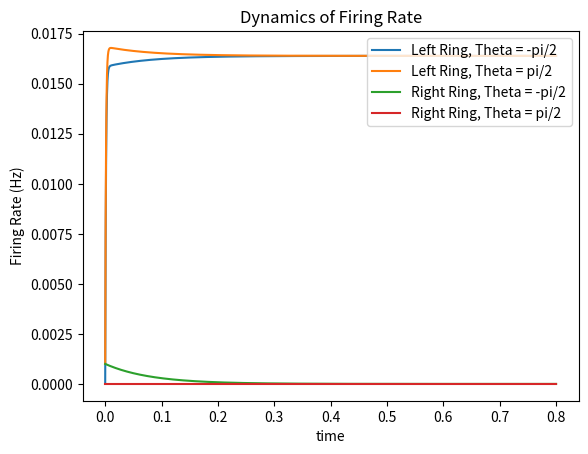

This chart was generated by the following Python code:
# Purposes: deterministic/ continuous apprpoximation of ODEs derived from chemical reaction network
# Solved same problem as gillespie.py with different method
import numpy as np
import matplotlib.pyplot as plt
from scipy.integrate import odeint
import os

# set number of spacial discretizations
spatial_num = 2

def thetaDivider(thetaStart, thetaStop, n, thetaDensity):
    """
    Creates subintervals and needed midpoints for spacial discretization

    Arguments: 
        thetaStart   : starting spacial value (real number)
        thetaStop    : ending spacial value (real number)
        n            : number of subintervals
        thetaDensity : number of values in each subinterval

    """
    endPoints = np.linspace(thetaStart, thetaStop, num = n+1)    
    
    # dense interval creations
    intervals = np.empty([n, thetaDensity])
    i = 0
    while i<n:
        intervals[i,:] = np.linspace(endPoints[i], endPoints[i+1], num = thetaDensity) 
        i = i+1

    # midpoint creation
    midpoints = np.empty(n)
    j = 0
    while j<n:
        midpoints[j] = (endPoints[j]+endPoints[j+1])/2 
        j = j+1

    return midpoints, intervals


# create two subintervals comprised of two theta values each. Store as intervals.
# create an array of the midpoints of the intervals.


def RHS(X, t, p):
    """
    Defines the differential equations for a coupled chemical reaction network.
    
    Arguments: 
        X : vector of the firing rates for varying theta:
                X = [theta_1, theta_2, ... , theta_spacial_num]
        t : time
        p : vector of the parameters:
                p = [dTheta, theta_1, theta_2, bl, br, phi, psi, Tau]
    """
    sl_1, sl_2, sr_1, sr_2 = X
    dTheta, theta_1, theta_2, bl, br, phi, psi, Tau = p
    
    # define small pieces so f isn't too messy
    [J0, J1, K0, K1] = [-60, 80, -5, 80]
    Ws1 = J0 + J1*np.cos(phi - theta_1 - psi)
    Ws2 = J0 + J1*np.cos(phi - theta_2 - psi)

    Wd1 = K0 + K1*np.cos(phi - theta_1 - psi)
    Wd2 = K0 + K1*np.cos(phi - theta_2 - psi)


    # define f = (sl_1', sl_2', sr_1', sr_2')
    # this is the RHS of the system
    f = [(-sl_1 + np.maximum(dTheta*(1/(2*np.pi))*(Ws1*sl_1 + Wd1*sr_1 + Ws2*sl_2 + Wd2*sr_2) + bl, 0))/Tau,
         (-sl_2 + np.maximum(dTheta*(1/(2*np.pi))*(Ws1*sl_1 + Wd1*sr_1 + Ws2*sl_2 + Wd2*sr_2) + bl, 0))/Tau,
         (-sr_1 + np.maximum(dTheta*(1/(2*np.pi))*(Wd1*sl_1 + Ws1*sr_1 + Wd2*sl_2 + Ws2*sr_2) + br, 0))/Tau,
         (-sr_2 + np.maximum(dTheta*(1/(2*np.pi))*(Wd1*sl_1 + Ws1*sr_1 + Wd2*sl_2 + Ws2*sr_2) + br, 0))/Tau]
    return f

# define initial conditions (firing rates)
sl_1 = 0
sl_2 = 0.001
sr_1 = 0.001
sr_2 = 0

# define constants/reaction parameters (dependent on c, figure those out)
midpoints, intervals = thetaDivider(-np.pi, np.pi, spatial_num, 2)
dTheta = intervals[0][-1] - intervals[0][0]
theta_1 = midpoints[0]
theta_2 = midpoints[1]


 # can change b0, delta_b
b0 = -5
delta_b = 1
br = b0 + delta_b
bl = b0 = delta_b

 # can change phiDeg, psiDeg
phiDeg = 90
psiDeg = 45
phi = phiDeg*(np.pi)/180
psi = psiDeg*(np.pi)/180

 # Tau represents travel time of signal between synapses. Small, around 80ms. 
Tau = 0.080

# pack up parameters and ICs
p = [dTheta, theta_1, theta_2, bl, br, phi, psi, Tau]
X0 = [sl_1, sl_2, sr_1, sr_2]

# ODE solver parameters
abserr = 1.0e-8
relerr = 1.0e-6
stoptime = 0.8
#numpoints = 1001
numpoints = 1000 # number of time points in [0, stoptime]

# set up time
t = np.linspace(0, stoptime, numpoints)


# call the ODE solver
sol = odeint(RHS, X0, t, args=(p,), atol=abserr, rtol=relerr) 


def plotFriend(tt, sol):
    plt.plot(tt, sol[:, 0], label= "Left Ring, Theta = -pi/2")
    plt.plot(tt, sol[:, 1], label= "Left Ring, Theta = pi/2")
    plt.plot(tt, sol[:, 2], label= "Right Ring, Theta = -pi/2")
    plt.plot(tt, sol[:, 3], label= "Right Ring, Theta = pi/2")
    plt.legend(loc='upper right')
    plt.title('Dynamics of Firing Rate')
    plt.xlabel('time')
    plt.ylabel('Firing Rate (Hz)')
    filename = 'Firing_Rate_discr_'+ str(X0[0]) + '_' + str(X0[1]) + '_' + str(X0[2]) + '_' + str(X0[3]) + '.png'
    plt.savefig(filename)
    os.system('cp ' + filename + ' /mnt/c/Users/<user>/Pictures/doubleRing') # only run with this line uncommented if you are Nick
    plt.show()



plotFriend(t, sol)



